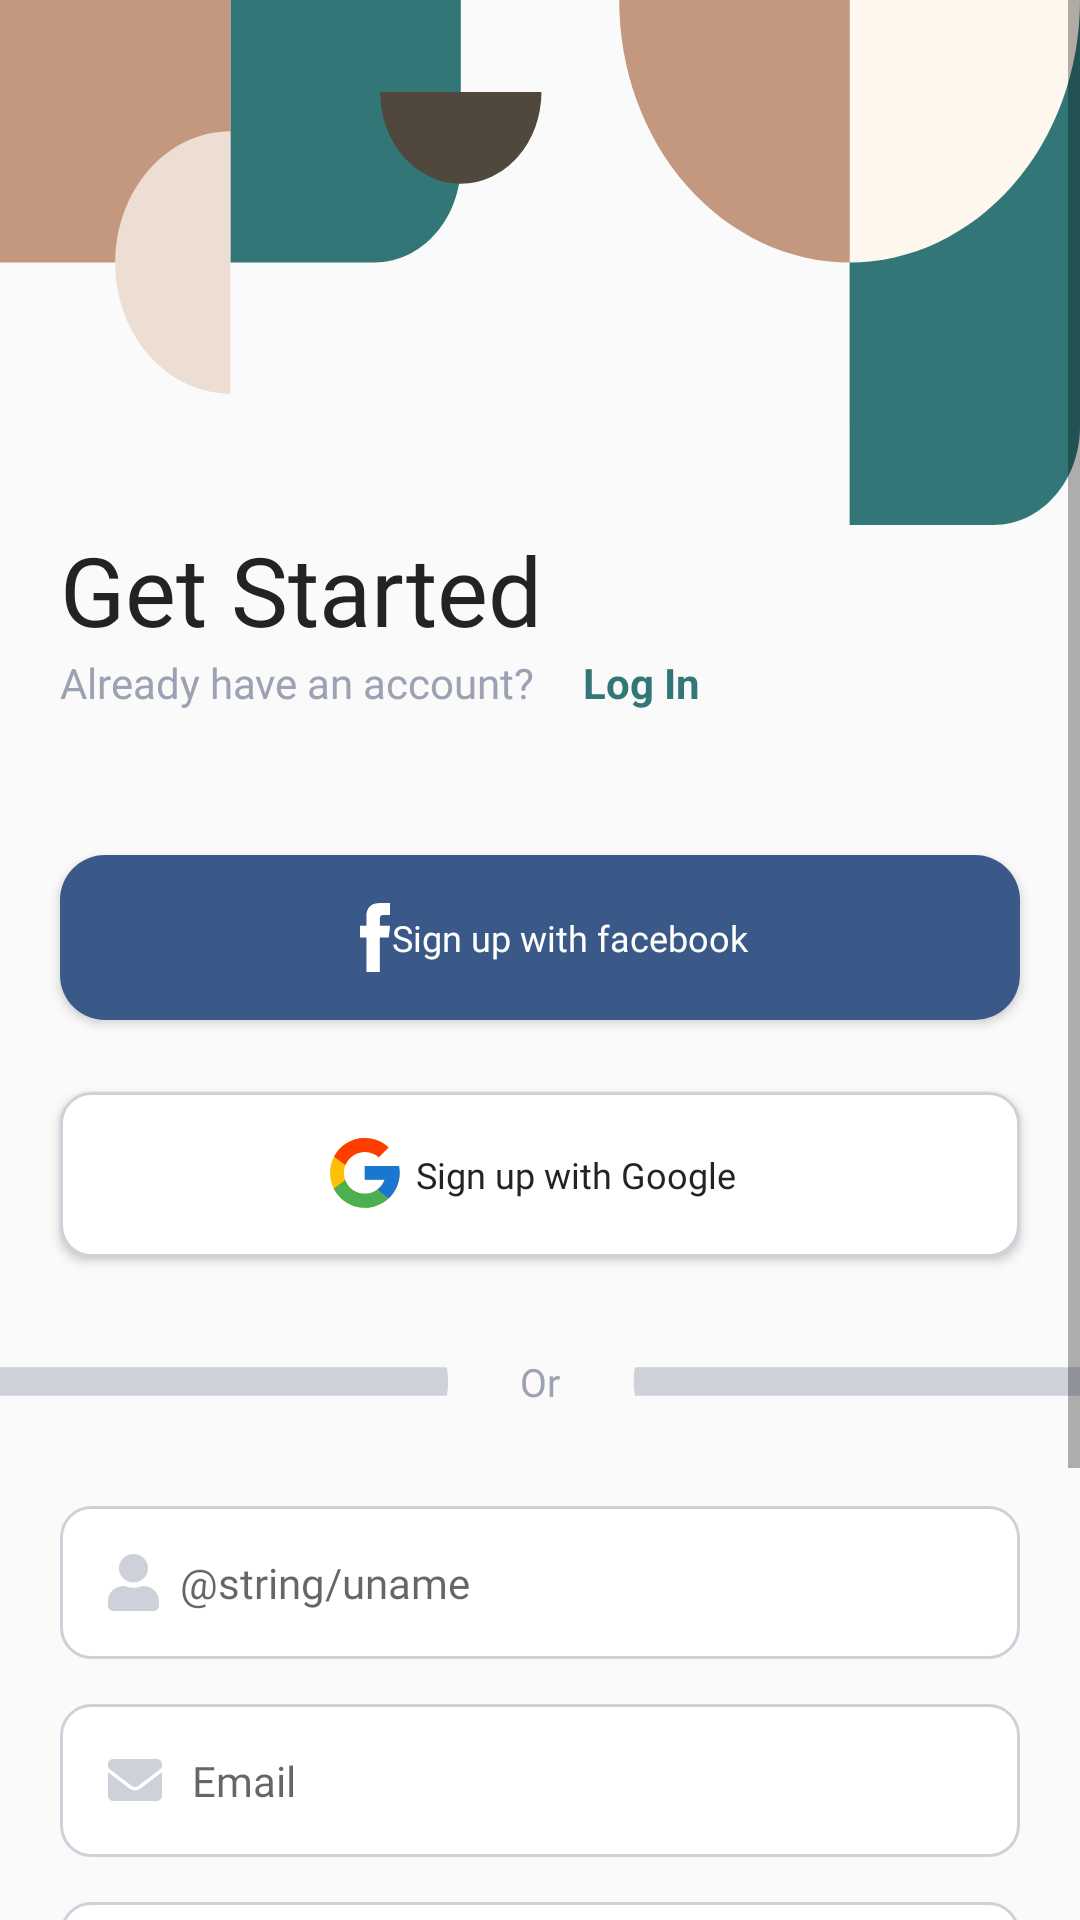

This screen was rendered from an Android layout file. Write that file and the resources it references.
<!-- AndroidManifest.xml: application theme Theme.Bookedme -->
<!-- res/layout/fragment_register.xml -->
<?xml version="1.0" encoding="utf-8"?>
<ScrollView xmlns:android="http://schemas.android.com/apk/res/android"
    xmlns:tools="http://schemas.android.com/tools"
    android:layout_width="match_parent"
    android:layout_height="match_parent"
    tools:context=".fragments.LoginFragment">

    <LinearLayout
        android:layout_width="match_parent"
        android:layout_height="match_parent"
        android:orientation="vertical">

        <ImageView
            android:layout_width="match_parent"
            android:layout_height="175dp"
            android:scaleType="fitXY"
            android:background="@drawable/bg_register"/>

        <TextView
            android:id="@+id/textView2"
            android:layout_width="match_parent"
            android:layout_height="wrap_content"
            android:text="@string/get_started"
            android:fontFamily="@font/playfair_display_bold"
            android:layout_marginLeft="20dp"
            android:textColor="@color/black_s5"
            android:textSize="32sp" />
        <LinearLayout
            android:layout_width="match_parent"
            android:layout_height="wrap_content"
            android:orientation="horizontal"
            android:layout_marginLeft="20dp"
            android:layout_marginBottom="24dp">

            <TextView
                android:id="@+id/tv_regis"
                android:layout_width="wrap_content"
                android:layout_height="wrap_content"
                android:text="@string/already_have_an_account"
                android:textSize="14sp"
                android:layout_marginRight="16dp"
                android:fontFamily="@font/poppins_medium"
                android:textColor="@color/grey_s1"/>

            <TextView
                android:layout_width="wrap_content"
                android:layout_height="wrap_content"
                android:gravity="end"
                android:text="@string/log_in"
                android:textColor="@color/green_1"
                android:textStyle="bold" />

        </LinearLayout>

        <Button
            android:id="@+id/btn_fb"
            android:layout_width="match_parent"
            android:layout_height="wrap_content"
            android:text="@string/signup_fb"
            android:fontFamily="@font/poppins_semibold"
            android:height="55dp"
            android:gravity="center"
            android:layout_gravity="center"
            android:drawableStart="@drawable/ic_fb_variant"
            android:paddingLeft="100dp"
            android:paddingRight="90dp"
            android:layout_marginRight="20dp"
            android:layout_marginLeft="20dp"
            android:textAllCaps="false"
            android:layout_marginTop="24dp"
            android:textColor="@color/white_s6"
            android:textSize="12dp"
            android:background="@drawable/btn_blue"
            />

        <Button
            android:id="@+id/btn_google"
            android:layout_width="match_parent"
            android:layout_height="wrap_content"
            android:text="@string/signup_google"
            android:fontFamily="@font/poppins_semibold"
            android:height="55dp"
            android:gravity="center"
            android:layout_gravity="center"
            android:drawableStart="@drawable/ic_google"
            android:paddingLeft="90dp"
            android:paddingRight="90dp"
            android:layout_marginRight="20dp"
            android:layout_marginLeft="20dp"
            android:textAllCaps="false"
            android:layout_marginTop="24dp"
            android:textColor="@color/black_s5"
            android:textSize="12dp"
            android:background="@drawable/bg_input"
            />

        <LinearLayout
            android:layout_width="wrap_content"
            android:layout_height="wrap_content"
            android:layout_marginTop="32dp"
            android:layout_marginBottom="32dp"
            android:gravity="center"
            android:orientation="horizontal">

            <TextView
                android:layout_width="160dp"
                android:layout_height="wrap_content"
                android:layout_marginLeft="20dp"
                android:background="@drawable/ic_line" />

            <TextView
                android:layout_width="match_parent"
                android:layout_height="wrap_content"
                android:layout_marginLeft="24dp"
                android:layout_marginRight="24dp"
                android:fontFamily="@font/poppins_medium"
                android:text="Or"
                android:textColor="@color/grey_s1"
                android:textSize="13sp" />

            <TextView
                android:layout_width="160dp"
                android:layout_height="wrap_content"
                android:layout_marginRight="20dp"
                android:background="@drawable/ic_line" />

        </LinearLayout>

        <EditText
            android:id="@+id/et_uname"
            android:layout_width="match_parent"
            android:layout_height="wrap_content"
            android:layout_marginBottom="15dp"
            android:background="@drawable/bg_input"
            android:drawableStart="@drawable/ic_user"
            android:drawablePadding="7dp"
            android:ems="10"
            android:fontFamily="@font/poppins_semibold"
            android:layout_marginLeft="20dp"
            android:layout_marginRight="20dp"
            android:hint="@string/uname"
            android:inputType="textPersonName"
            android:padding="16dp"
            android:textColor="@color/black_s5"
            android:textSize="14dp" />

        <EditText
            android:id="@+id/et_email"
            android:layout_width="match_parent"
            android:layout_height="wrap_content"
            android:ems="10"
            android:fontFamily="@font/poppins_semibold"
            android:layout_marginLeft="20dp"
            android:layout_marginRight="20dp"
            android:drawableStart="@drawable/ic_email"
            android:drawablePadding="10dp"
            android:background="@drawable/bg_input"
            android:padding="16dp"
            android:textSize="14dp"
            android:textColor="@color/black_s5"
            android:hint="@string/email"
            android:inputType="textEmailAddress"
            android:layout_marginBottom="15dp"/>

        <EditText
            android:id="@+id/et_password"
            android:layout_width="match_parent"
            android:layout_height="wrap_content"
            android:ems="10"
            android:fontFamily="@font/poppins_semibold"
            android:layout_marginLeft="20dp"
            android:layout_marginRight="20dp"
            android:drawableStart="@drawable/ic_password"
            android:drawablePadding="7dp"
            android:background="@drawable/bg_input"
            android:padding="16dp"
            android:textSize="14dp"
            android:textColor="@color/black_s5"
            android:hint="@string/pass"
            android:layout_marginBottom="15dp"/>

        <CheckBox
            android:layout_width="wrap_content"
            android:layout_height="wrap_content"
            android:layout_marginLeft="20dp"
            android:buttonTint="@color/grey_s1"
            android:fontFamily="@font/poppins_medium"
            android:textColor="@color/grey_s1"
            android:text="@string/tnc"/>









        <Button
            android:id="@+id/btn_log_in"
            android:layout_width="match_parent"
            android:layout_height="wrap_content"
            android:text="@string/signin"
            android:layout_marginBottom="24dp"
            android:fontFamily="@font/poppins_semibold"
            android:height="56dp"
            android:layout_marginRight="20dp"
            android:layout_marginLeft="20dp"
            android:textAllCaps="false"
            android:layout_marginTop="24dp"
            android:textColor="@color/white_s6"
            android:textSize="16dp"
            android:background="@drawable/btn_gradient"
            />
    </LinearLayout>

</ScrollView>
<!-- resources referenced by this layout -->
<resources>
  <color name="black_s5">#232323</color>
  <color name="green_1">#337677</color>
  <color name="grey_s1">#9CA1B4</color>
  <color name="white_s6">#FFFFFFFF</color>
  <!-- drawable btn_blue (drawable) -->
  <?xml version="1.0" encoding="utf-8"?>
  <shape xmlns:android="http://schemas.android.com/apk/res/android">
      <solid android:color="#3B5988"/>
      <corners android:radius="15dp"/>
  </shape>
  <!-- drawable btn_gradient (drawable) -->
  <?xml version="1.0" encoding="utf-8"?>
  <shape xmlns:android="http://schemas.android.com/apk/res/android">
      <gradient android:startColor="@color/brown_2" android:endColor="@color/brown_3" android:type="linear" android:angle="45"/>
      <corners android:radius="15dp"/>
  </shape>
  <!-- drawable ic_fb_variant (drawable) -->
  <vector xmlns:android="http://schemas.android.com/apk/res/android"
      android:width="10dp"
      android:height="23dp"
      android:viewportWidth="10"
      android:viewportHeight="23">
    <path
        android:pathData="M2.1621,4.4539V7.6206H0V11.4925H2.1621V23H6.6001V11.4937H9.5792C9.5792,11.4937 9.8583,9.6372 9.9936,7.6067H6.6184V4.9586C6.6184,4.5634 7.1014,4.031 7.5802,4.031H10V0H6.7107C2.0515,0 2.1621,3.8754 2.1621,4.4539Z"
        android:fillColor="#ffffff"/>
  </vector>
  <!-- drawable ic_line (drawable) -->
  <vector xmlns:android="http://schemas.android.com/apk/res/android"
      android:width="137dp"
      android:height="2dp"
      android:viewportWidth="137"
      android:viewportHeight="2">
    <path
        android:strokeWidth="1"
        android:pathData="M1,1L136.5,1"
        android:fillColor="#00000000"
        android:strokeColor="#CED1DA"
        android:strokeLineCap="round"/>
  </vector>
  <!-- drawable ic_password (drawable) -->
  <vector xmlns:android="http://schemas.android.com/apk/res/android"
      android:width="18dp"
      android:height="20dp"
      android:viewportWidth="18"
      android:viewportHeight="20">
    <path
        android:pathData="M15.3061,8.75H14.3878V5.9375C14.3878,2.6641 11.7781,0 8.5714,0C5.3648,0 2.7551,2.6641 2.7551,5.9375V8.75H1.8367C0.8227,8.75 0,9.5898 0,10.625V18.125C0,19.1602 0.8227,20 1.8367,20H15.3061C16.3202,20 17.1429,19.1602 17.1429,18.125V10.625C17.1429,9.5898 16.3202,8.75 15.3061,8.75ZM11.3265,8.75H5.8163V5.9375C5.8163,4.3867 7.0523,3.125 8.5714,3.125C10.0906,3.125 11.3265,4.3867 11.3265,5.9375V8.75Z"
        android:fillColor="#CED1DA"/>
  </vector>
  <string name="already_have_an_account">Already have an account?</string>
  <string name="email">Email</string>
  <string name="forgot_password">Forgot Password?</string>
  <string name="get_started">Get Started</string>
  <string name="log_in">Log In</string>
  <string name="pass">Password</string>
  <string name="signin">Sign In</string>
  <string name="signup_fb">Sign up with facebook</string>
  <string name="signup_google">Sign up with Google</string>
  <string name="tnc">I agree to the Terms of Service and Privacy Policy</string>
  <style name="Theme.Bookedme" parent="Theme.AppCompat.DayNight.NoActionBar">
          
          <item name="colorPrimary">@color/green_1</item>
          <item name="colorPrimaryVariant">@color/green_variant</item>
          <item name="colorOnPrimary">@color/white_s6</item>
          
          <item name="colorSecondary">@color/brown_2</item>
          <item name="colorSecondaryVariant">@color/brown_3</item>
          <item name="colorOnSecondary">@color/black_s5</item>
          
          <item name="android:statusBarColor" tools:targetApi="l">?attr/colorPrimaryVariant</item>
          
      </style>
  <color name="grey_s2">#CED1DA</color>
  <color name="brown_2">#C4977F</color>
  <color name="brown_3">#ECDED2</color>
  <color name="green_variant">#276C6D</color>
</resources>
